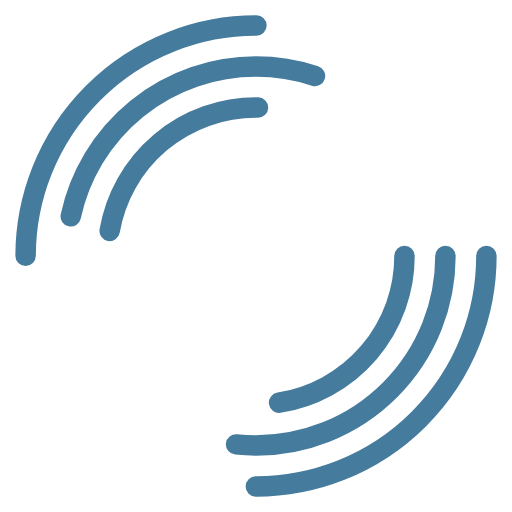
t = 0.00 s
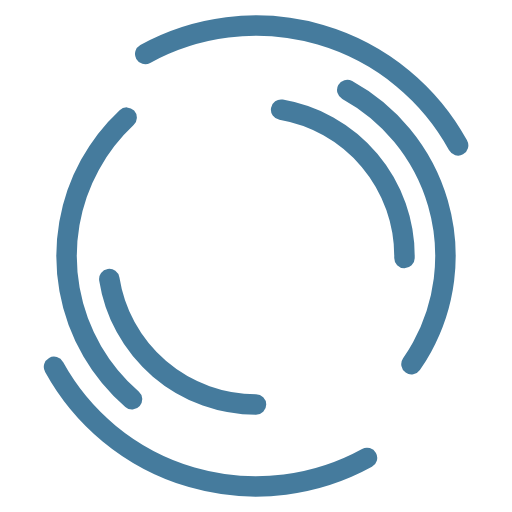
t = 0.50 s
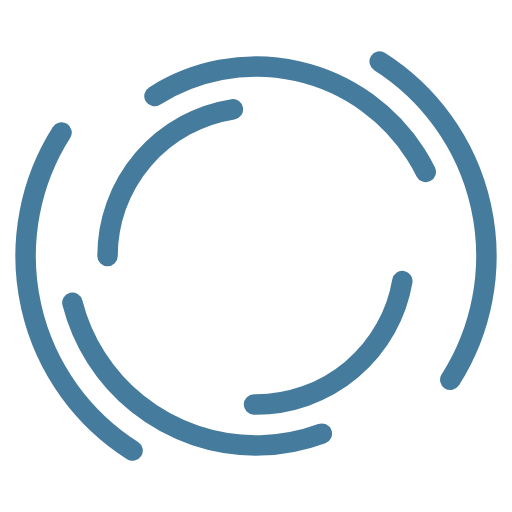
t = 1.00 s
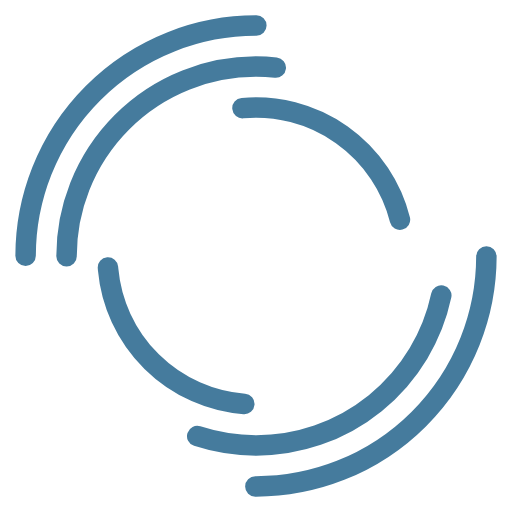
t = 1.47 s
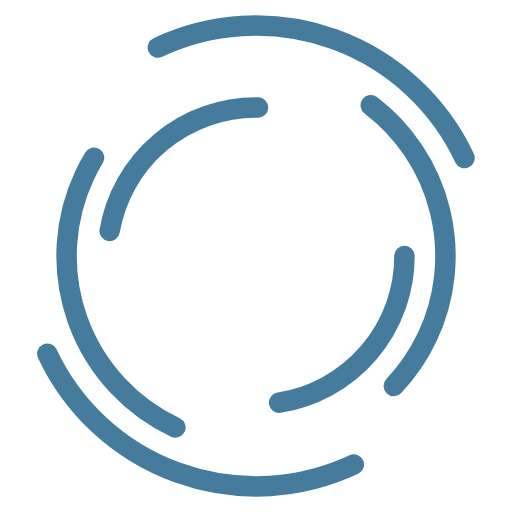
t = 2.00 s
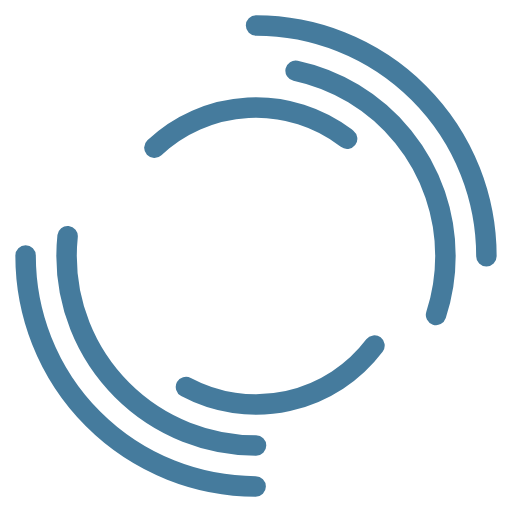
t = 2.21 s

The animated SVG that drew these frames (rendered in a browser with its animation timeline set to each time). Animation: 3 SMIL elements (animateTransform=3); one cycle of 2.94 s, repeats indefinitely.

<?xml version="1.0" encoding="utf-8"?>
<svg xmlns="http://www.w3.org/2000/svg" xmlns:xlink="http://www.w3.org/1999/xlink" style="margin: auto; background: rgba(255, 255, 255,0); display: block; shape-rendering: auto;" width="200px" height="200px" viewBox="0 0 100 100" preserveAspectRatio="xMidYMid">
<circle cx="50" cy="50" r="45" stroke-width="4" stroke="#457b9d" stroke-dasharray="70.68583470577035 70.68583470577035" fill="none" stroke-linecap="round">
  <animateTransform attributeName="transform" type="rotate" dur="2.941176470588235s" repeatCount="indefinite" keyTimes="0;1" values="0 50 50;360 50 50"></animateTransform>
</circle>
<circle cx="50" cy="50" r="37" stroke-width="4" stroke="#457b9d" stroke-dasharray="62 62" fill="none" stroke-linecap="round">
  <animateTransform attributeName="transform" type="rotate" dur="2.941176470588235s" repeatCount="indefinite" keyTimes="0;1" values="0 50 50;-360 50 50"></animateTransform>
</circle>
<circle cx="50" cy="50" r="29" stroke-width="4" stroke="#457b9d" stroke-dasharray="41 55" fill="none" stroke-linecap="round">
  <animateTransform attributeName="transform" type="rotate" dur="2s" repeatCount="indefinite" keyTimes="0;1" values="0 50 50;360 50 50"></animateTransform>
</circle>
<!-- [ldio] generated by https://loading.io/ --></svg>